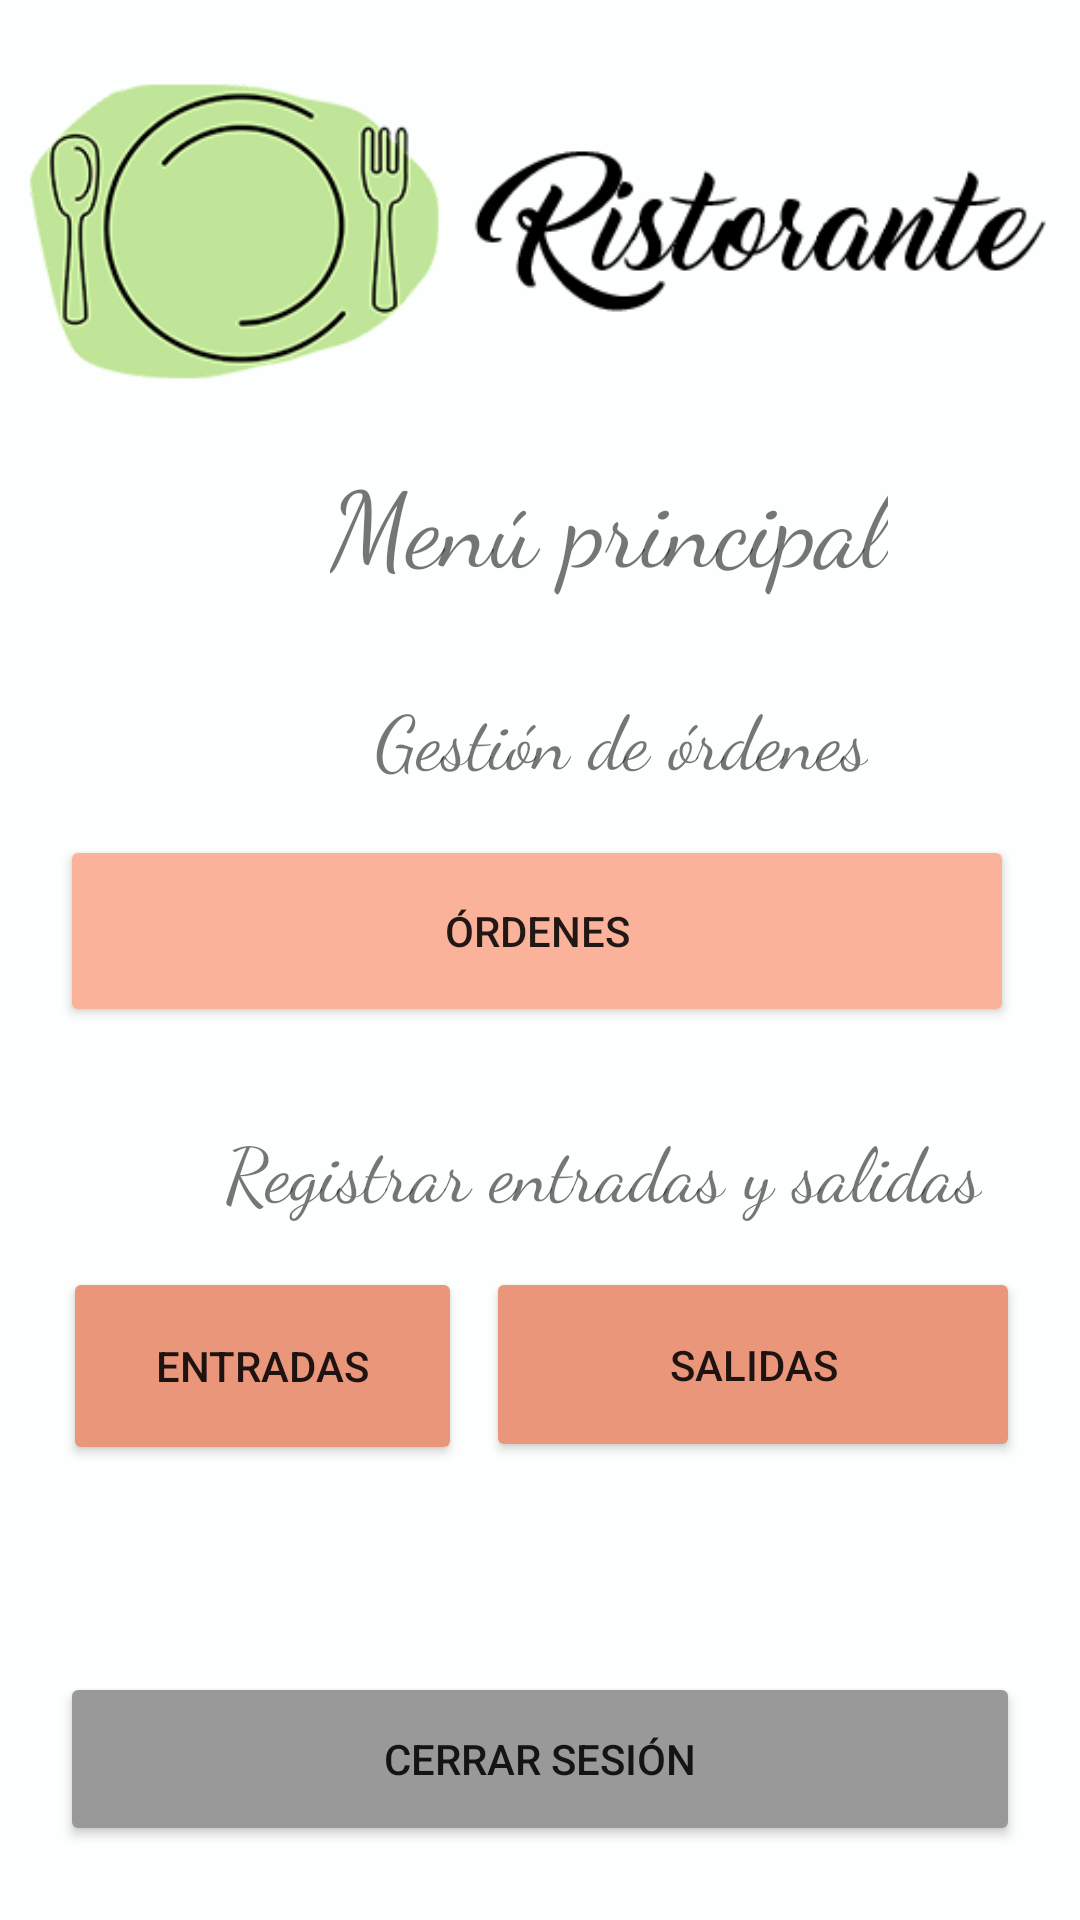

Layout XML and referenced resources for this Android screen:
<!-- AndroidManifest.xml: application theme Theme.Ristorante.NoActionBar -->
<!-- res/layout/activity_main_employee.xml -->
<?xml version="1.0" encoding="utf-8"?>
<RelativeLayout xmlns:android="http://schemas.android.com/apk/res/android"
    xmlns:app="http://schemas.android.com/apk/res-auto"
    xmlns:tools="http://schemas.android.com/tools"
    android:layout_width="match_parent"
    android:layout_height="match_parent"
    tools:context=".view.MainMenuActivity"
    android:focusable="auto"
    android:orientation="vertical"
    android:background="#FDFEFE">

    <ImageView
        android:id="@+id/logo"
        android:layout_width="392dp"
        android:layout_height="wrap_content"
        app:srcCompat="@drawable/logo" />

    <TextView
        android:id="@+id/subtitle"
        android:layout_width="wrap_content"
        android:layout_height="wrap_content"
        android:layout_below="@id/logo"
        android:layout_gravity="center_horizontal"
        android:fontFamily="cursive"
        android:text="Menú principal"
        android:textSize="35dp"
        android:translationX="110dp" />

    <Button
        android:id="@+id/outs"
        android:layout_width="178dp"
        android:layout_height="65dp"
        android:layout_below="@id/subtitle4"
        android:layout_alignParentRight="true"
        android:layout_gravity="center_horizontal"
        android:layout_marginTop="15dp"
        android:layout_marginRight="20dp"
        android:backgroundTint="#E9967A"
        android:ems="20"
        android:onClick="addOut"
        android:text="Salidas" />

    <TextView
        android:id="@+id/subtitle3"
        android:layout_width="wrap_content"
        android:layout_height="wrap_content"
        android:layout_below="@id/subtitle"
        android:layout_gravity="center_horizontal"
        android:layout_marginTop="30dp"
        android:fontFamily="cursive"
        android:text="Gestión de órdenes"
        android:textSize="25dp"
        android:translationX="125dp" />

    <Button
        android:id="@+id/bills"
        android:layout_width="367dp"
        android:layout_height="64dp"
        android:layout_below="@id/subtitle3"
        android:layout_alignParentRight="true"
        android:layout_gravity="center_horizontal"
        android:layout_marginLeft="20dp"
        android:layout_marginTop="15dp"
        android:layout_marginRight="22dp"
        android:backgroundTint="#FAB39A"
        android:ems="20"
        android:onClick="eventManageBills"
        android:text="Órdenes" />

    <TextView
        android:id="@+id/subtitle4"
        android:layout_width="wrap_content"
        android:layout_height="wrap_content"
        android:layout_below="@id/bills"
        android:layout_gravity="center_horizontal"
        android:layout_marginTop="30dp"
        android:fontFamily="cursive"
        android:text="Registrar entradas y salidas"
        android:textSize="25dp"
        android:translationX="75dp" />

    <Button
        android:id="@+id/ins"
        android:layout_width="180dp"
        android:layout_height="66dp"
        android:layout_below="@id/subtitle4"
        android:layout_alignParentLeft="true"
        android:layout_gravity="center_horizontal"
        android:layout_marginLeft="21dp"
        android:layout_marginTop="15dp"
        android:layout_marginRight="8dp"
        android:layout_toLeftOf="@+id/outs"
        android:backgroundTint="#E9967A"
        android:ems="20"
        android:onClick="addIn"
        android:text="Entradas" />

    <Button
        android:id="@+id/logout"
        android:layout_width="369dp"
        android:layout_height="58dp"
        android:layout_below="@id/subtitle4"
        android:layout_gravity="center_horizontal"
        android:layout_marginLeft="20dp"
        android:layout_marginTop="150dp"
        android:layout_marginRight="20dp"
        android:backgroundTint="#999999"
        android:ems="20"
        android:onClick="logout"
        android:text="Cerrar sesión" />


</RelativeLayout>
<!-- resources referenced by this layout -->
<resources>
  <!-- drawable logo: png bitmap (drawable, 30300 bytes) -->
  <style name="Theme.Ristorante.NoActionBar">
          <item name="windowActionBar">false</item>
          <item name="windowNoTitle">true</item>
      </style>
</resources>
